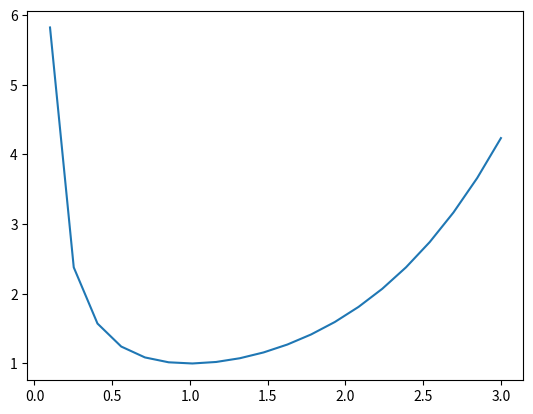

The matplotlib source for this figure:
import numpy as np
import matplotlib.pyplot as plt


def Tt_per_T(M,gam):
    return 1 + 0.5*(gam-1) * M **2

def Pt_per_P(M,gam):
    return Tt_per_T(M,gam) ** (gam/(gam-1))

def rhot_per_rho(M,gam):
    return Tt_per_T(M,gam) ** (gam/(gam-1))

def normshock_M2(M1,gam):
    return np.sqrt((1+0.5*(gam-1)*M1 **2)/(gam*M1**2 - 0.5*(gam-1)))

def normshock_P2_per_P1(M1,gam):
    return 1 + ((2*gam)/(gam+1))*(M1**2 - 1)

def normshock_rho2_per_rho1(M1,gam):
    return ((gam+1) * M1 ** 2)/((gam-1) * M1 **2 +2)

def normshock_T2_per_T1(M1,gam):
    return normshock_P2_per_P1(M1,gam)/normshock_rho2_per_rho1(M1,gam)

def normshock_To2_per_To1(M1,gam):
    return 1

def normshock_Po2_per_Po1(M1,gam):
    term1 = (((gam+1)*M1**2)/((gam-1)*M1**2 +2)) **(gam/(gam-1))
    term2 = ((gam+1)/(2*gam*M1**2 - (gam-1))) **(1/(gam-1))
    return term1*term2

def oblique_shock_theta(M1,beta,gam):
    return np.arctan((2/np.tan(beta))*(((M1*np.sin(beta))**2 -1)/(M1**2*(gam+np.cos(2*beta)+2))))

def A_per_Astar(M,gam):
    return np.sqrt((1/M**2)*((2/(gam+1)*(1+0.5*(gam-1)*M**2)))**((gam+1)/(gam-1)))





if __name__ == '__main__':
    M_sweep = np.linspace(0.1,3,20)
    Pt_sweep  = Pt_per_P(M_sweep,1.4)
    Tt_sweep  = Tt_per_T(M_sweep,1.4)
    M2_sweep  = normshock_M2(M_sweep,1.4)
    P2_sweep  = normshock_P2_per_P1(M_sweep,1.4)
    T2_sweep  = normshock_T2_per_T1(M_sweep,1.4)
    P02_sweep = normshock_Po2_per_Po1(M_sweep,1.4)
    A_per_Astar_sweep = A_per_Astar(M_sweep,1.4)
    #plt.plot(M_sweep,Pt_sweep)
    #plt.plot(M_sweep,Tt_sweep)
    #plt.plot(M_sweep,P02_sweep)
    plt.plot(M_sweep,A_per_Astar_sweep)
    plt.show()